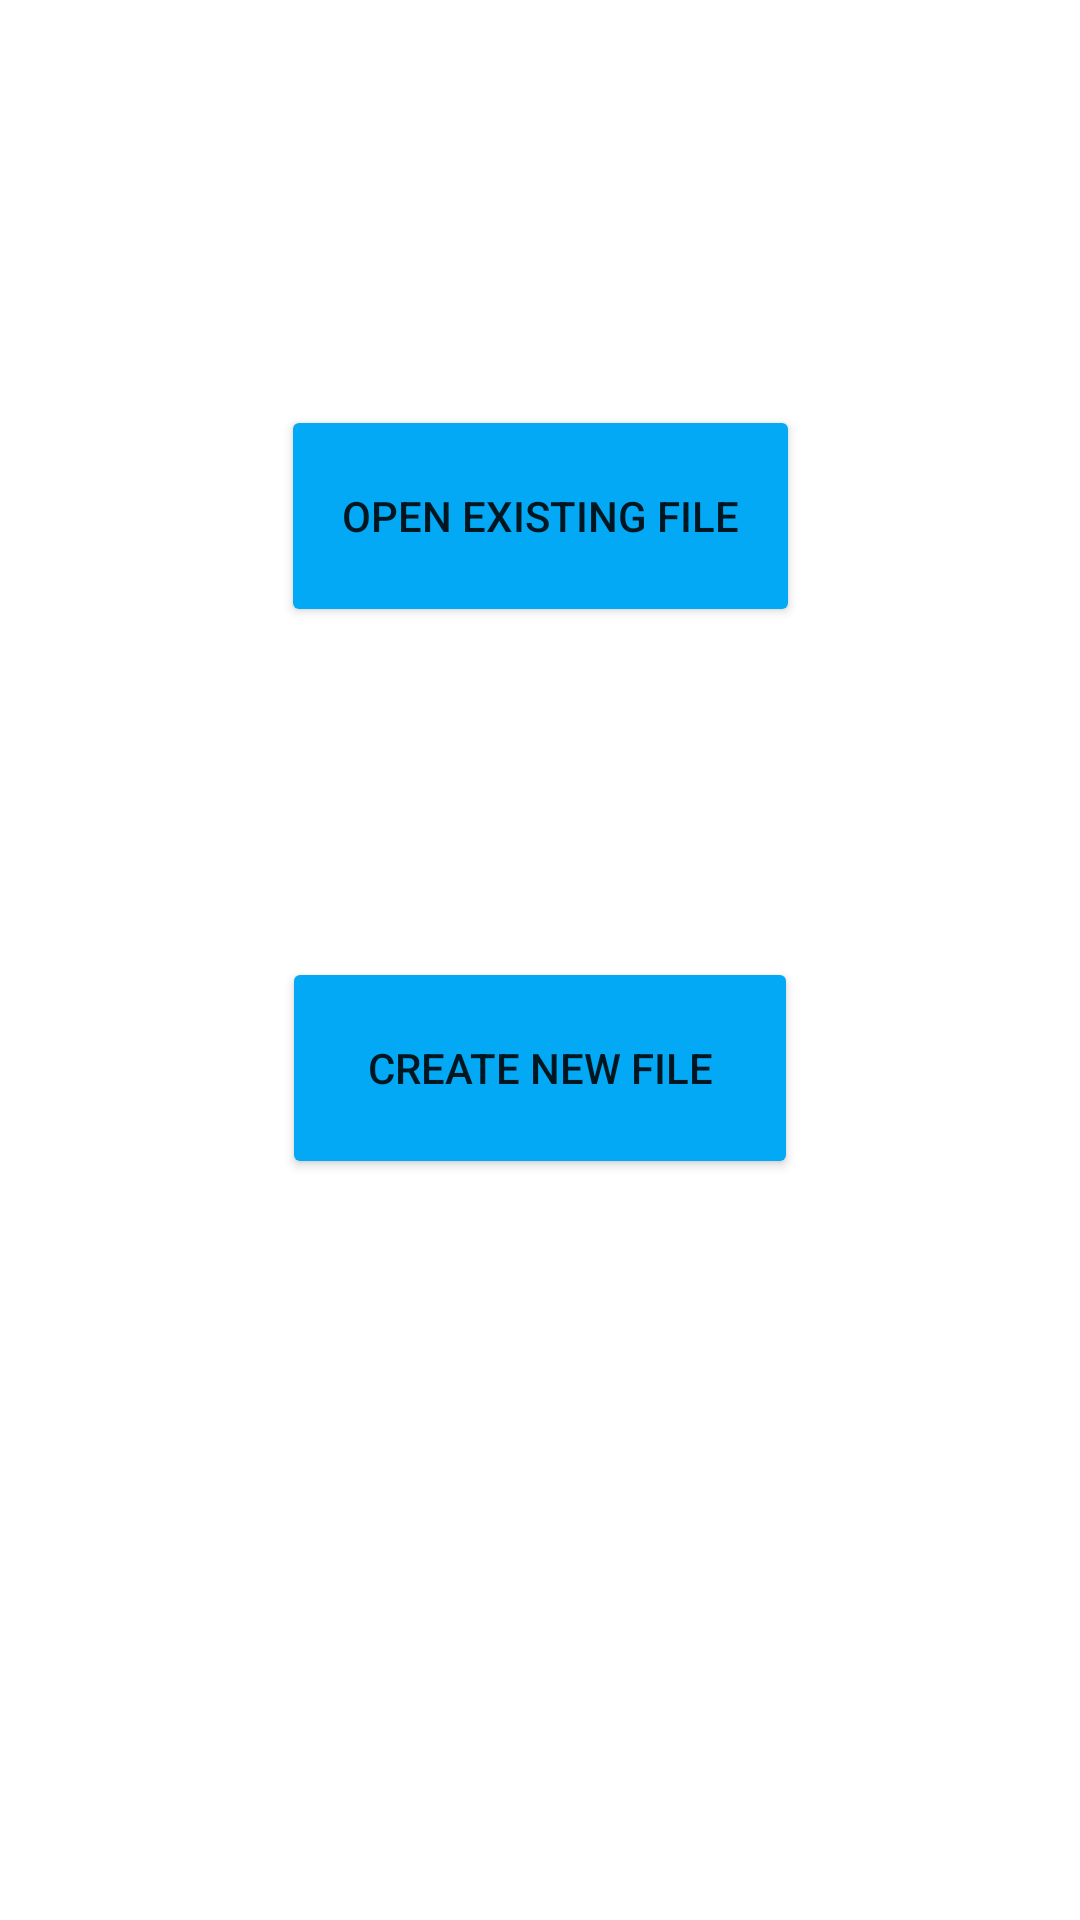

This screen was rendered from an Android layout file. Write that file and the resources it references.
<!-- AndroidManifest.xml: application theme Theme.SignatureCapture -->
<!-- res/layout/activity_choose_file.xml -->
<?xml version="1.0" encoding="utf-8"?>
<androidx.constraintlayout.widget.ConstraintLayout xmlns:android="http://schemas.android.com/apk/res/android"
    xmlns:app="http://schemas.android.com/apk/res-auto"
    xmlns:tools="http://schemas.android.com/tools"
    android:layout_width="match_parent"
    android:layout_height="match_parent"
    tools:context=".Choose_file">

    <Button
        android:id="@+id/existing_file"
        android:layout_width="173dp"
        android:layout_height="0dp"
        android:layout_marginTop="135dp"
        android:layout_marginBottom="110dp"
        android:backgroundTint="#03A9F4"
        android:text="@string/open_existing_patient_s_file"
        app:layout_constraintBottom_toTopOf="@+id/new_file"
        app:layout_constraintEnd_toEndOf="parent"
        app:layout_constraintStart_toStartOf="parent"
        app:layout_constraintTop_toTopOf="parent" />

    <Button
        android:id="@+id/new_file"
        android:layout_width="172dp"
        android:layout_height="0dp"
        android:layout_marginBottom="247dp"
        android:backgroundTint="#03A9F4"
        android:text="@string/create_new_patient_s_file"
        app:layout_constraintBottom_toBottomOf="parent"
        app:layout_constraintEnd_toEndOf="parent"
        app:layout_constraintStart_toStartOf="parent"
        app:layout_constraintTop_toBottomOf="@+id/existing_file" />
</androidx.constraintlayout.widget.ConstraintLayout>
<!-- resources referenced by this layout -->
<resources>
  <string name="create_new_patient_s_file">Create New File</string>
  <string name="open_existing_patient_s_file">Open Existing File</string>
  <style name="Theme.SignatureCapture" parent="Theme.MaterialComponents.DayNight.DarkActionBar">
          
          <item name="colorPrimary">@color/purple_500</item>
          <item name="colorPrimaryVariant">@color/purple_700</item>
          <item name="colorOnPrimary">@color/white</item>
          
          <item name="colorSecondary">@color/teal_200</item>
          <item name="colorSecondaryVariant">@color/teal_700</item>
          <item name="colorOnSecondary">@color/black</item>
          
          <item name="android:statusBarColor" tools:targetApi="l">?attr/colorPrimaryVariant</item>
          
      </style>
  <color name="purple_500">#4CAF50</color>
  <color name="purple_700">#4CAF50</color>
  <color name="white">#FFFFFFFF</color>
  <color name="teal_200">#FF03DAC5</color>
  <color name="teal_700">#FF018786</color>
  <color name="black">#FF000000</color>
</resources>
